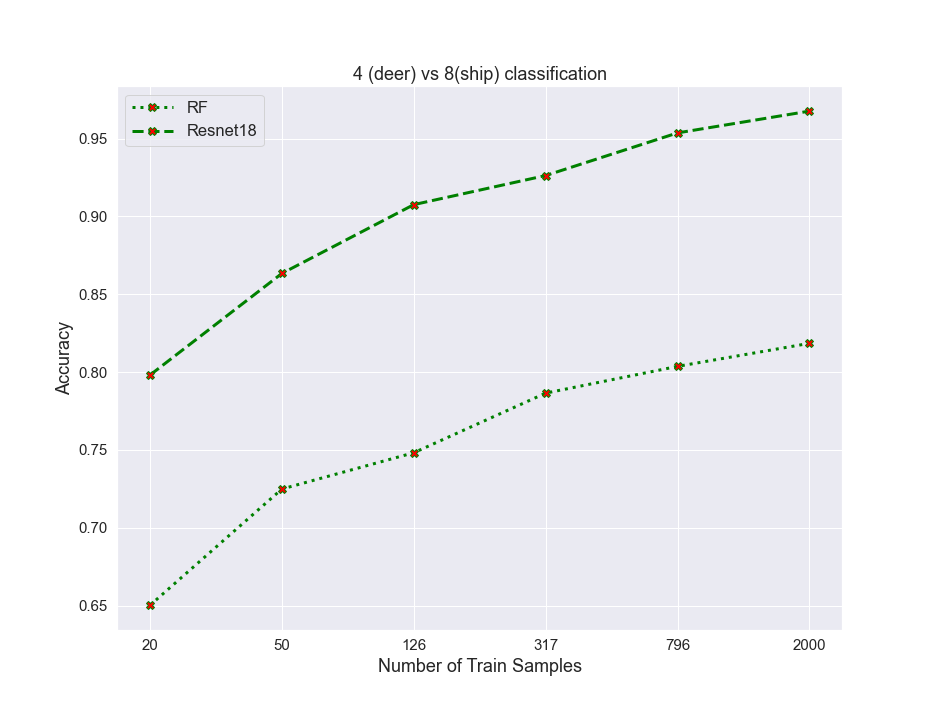

Source data for this figure (header and first rows):
algos, 0, 1, 2, 3, 4, 5
RF, 0.6502, 0.7249, 0.7482, 0.7865, 0.8037, 0.8185
resnet, 0.7981, 0.8634, 0.9076, 0.9263, 0.9537, 0.9677
